Image classification data set "leen2@olin302-51.cslabs.carleton.edu" (noazlee/cs400_image_segmentation on GitHub). Class labels (2): clean, dust.

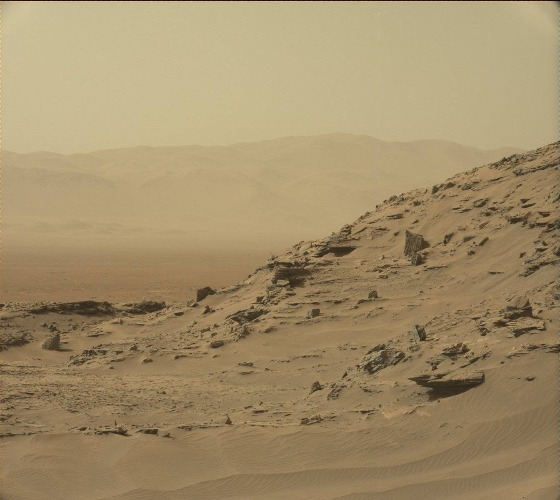
Label: dust

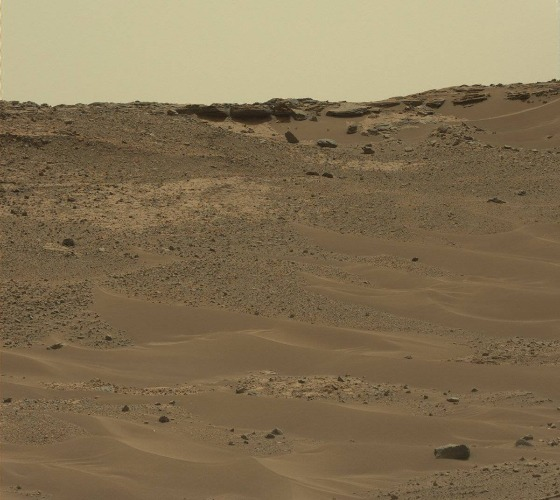
Label: clean

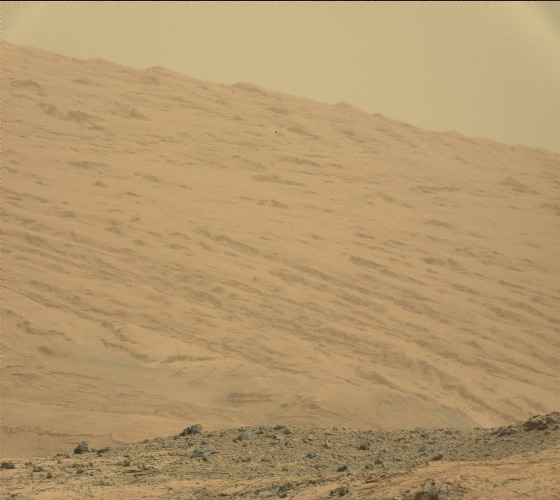
Label: dust

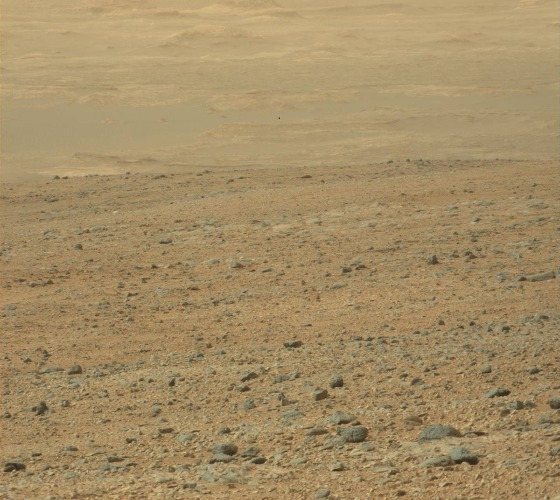
Label: clean
